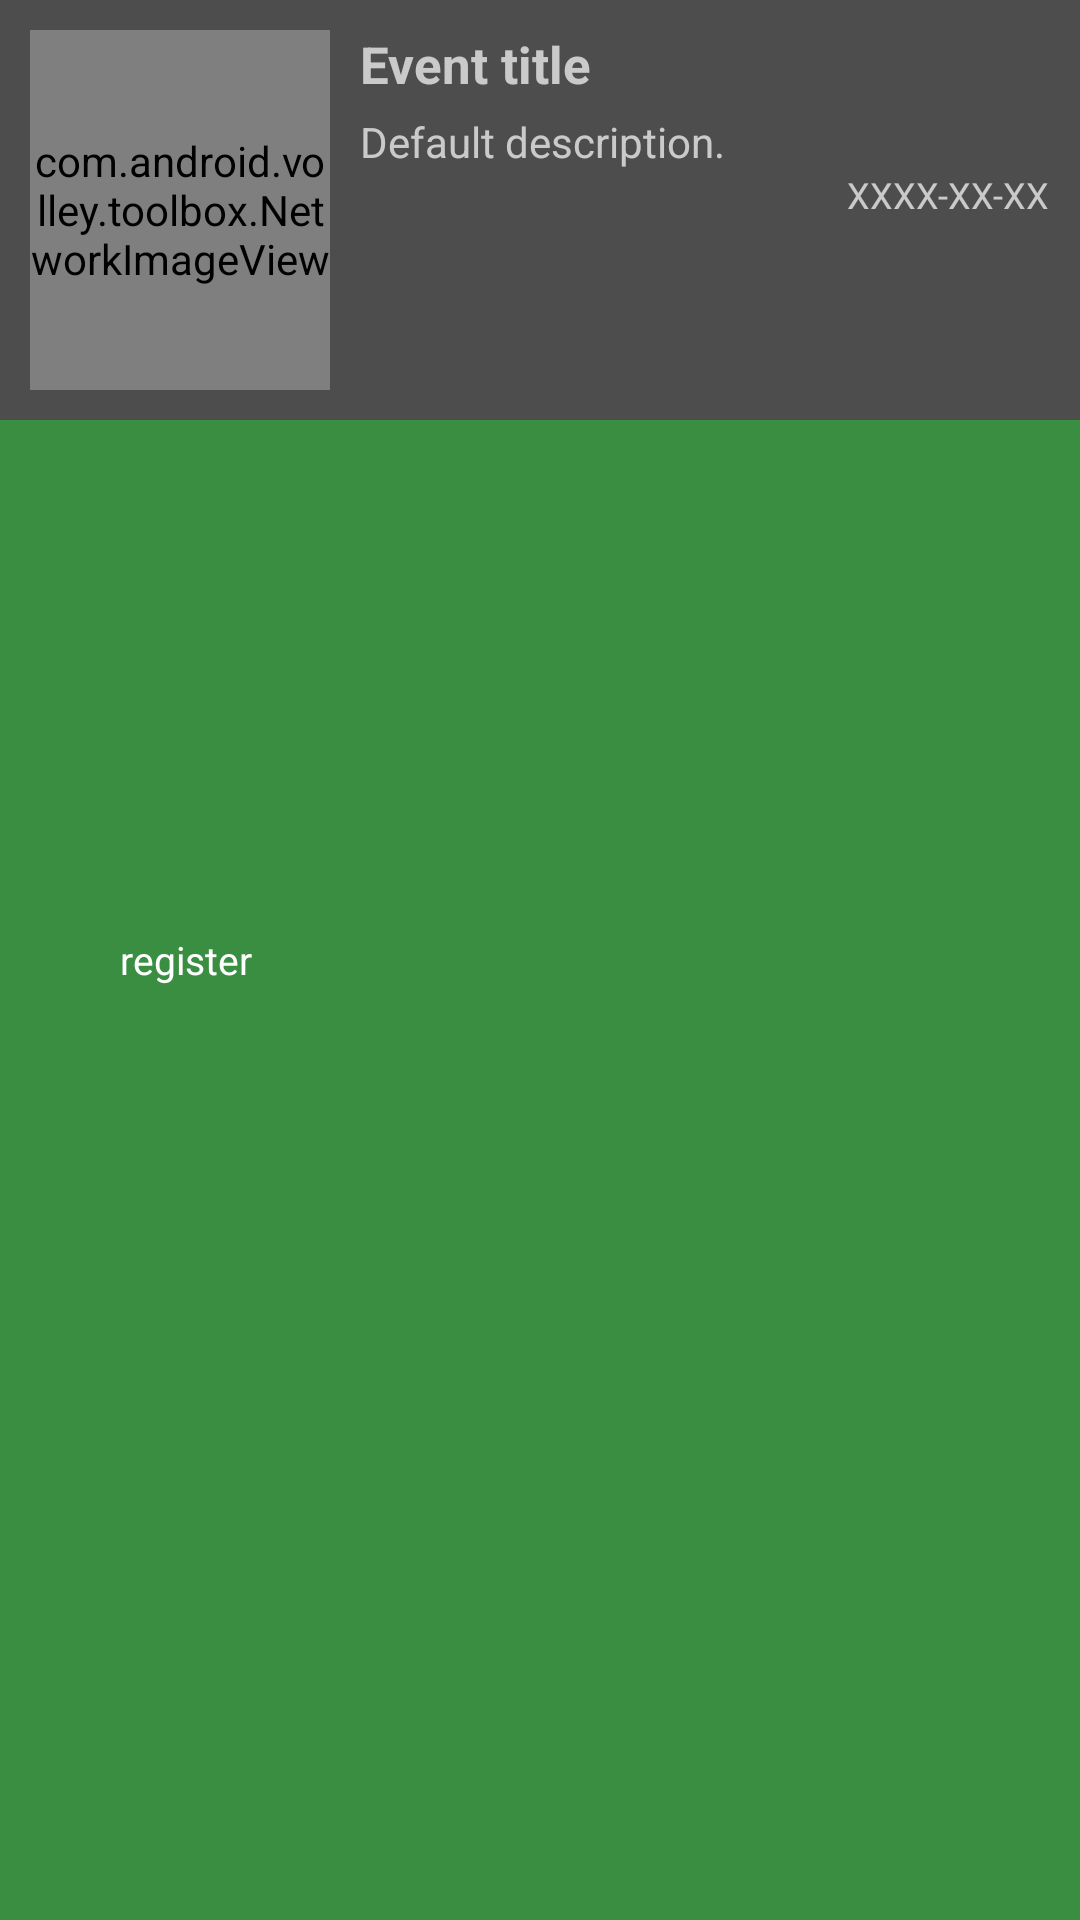

Here is an Android app screen rendered from its layout file. Give the layout XML and the strings, colors and styles it references.
<!-- AndroidManifest.xml: application theme AppTheme.NoActionBar -->
<!-- res/layout/include_incoming_item_event.xml -->
<?xml version="1.0" encoding="utf-8"?>
<FrameLayout xmlns:android="http://schemas.android.com/apk/res/android"
    android:layout_width="match_parent"
    android:layout_height="wrap_content"
    android:orientation="vertical">

    <RelativeLayout
        android:id="@+id/view_background_left"
        android:layout_width="match_parent"
        android:layout_height="match_parent"
        android:background="@color/bg_swipe_right">

        <ImageView
            android:id="@+id/add_icon"
            android:layout_width="@dimen/ic_delete"
            android:layout_height="@dimen/ic_delete"
            android:layout_alignParentStart="true"
            android:layout_centerVertical="true"
            android:layout_marginStart="@dimen/padd_10"
            android:src="@drawable/ic_add_white_24dp" />

        <TextView
            android:layout_width="wrap_content"
            android:layout_height="wrap_content"
            android:layout_centerVertical="true"
            android:layout_marginEnd="@dimen/padd_10"
            android:layout_toEndOf="@id/add_icon"
            android:text="@string/register"
            android:textColor="#fff"
            android:textSize="13sp" />
    </RelativeLayout>

    <RelativeLayout
        android:layout_width="match_parent"
        android:layout_height="wrap_content"
        android:id="@+id/view_foreground"
        android:foreground="?android:attr/selectableItemBackground"
        android:background="@color/colorPrimary"
        android:orientation="vertical"
        android:padding="@dimen/padd_10">

        
        <com.android.volley.toolbox.NetworkImageView
            android:id="@+id/image_event_thumbnail"
            android:layout_width="100dp"
            android:layout_height="120dp"
            android:layout_marginEnd="10dp"
            android:layout_alignParentStart="true"/>

        
        <TextView
            android:id="@+id/field_event_title"
            android:layout_width="wrap_content"
            android:layout_height="wrap_content"
            android:layout_alignTop="@+id/image_event_thumbnail"
            android:layout_toEndOf="@+id/image_event_thumbnail"
            android:text="@string/default_item_event_title"
            android:textSize="17sp"
            android:textStyle="bold" />

        
        <TextView
            android:id="@+id/field_event_description"
            android:layout_width="wrap_content"
            android:layout_height="wrap_content"
            android:layout_below="@id/field_event_title"
            android:layout_marginTop="5dp"
            android:layout_toEndOf="@+id/image_event_thumbnail"
            android:text="@string/default_item_event_description"
            android:textSize="14sp" />

        
        <TextView
            android:id="@+id/field_event_date"
            android:layout_width="wrap_content"
            android:layout_height="wrap_content"
            android:layout_alignParentEnd="true"
            android:layout_below="@+id/field_event_description"
            android:text="@string/default_item_event_date"
            android:textSize="12sp" />
    </RelativeLayout>

</FrameLayout>
<!-- resources referenced by this layout -->
<resources>
  <color name="bg_swipe_right">#398e41</color>
  <color name="colorPrimary">#FF4D4D4D</color>
  <dimen name="ic_delete">30dp</dimen>
  <dimen name="padd_10">10dp</dimen>
  <string name="default_item_event_date">XXXX-XX-XX</string>
  <string name="default_item_event_description">Default description.</string>
  <string name="default_item_event_title">Event title</string>
  <string name="register">register</string>
  <style name="AppTheme.NoActionBar">
          <item name="windowActionBar">false</item>
          <item name="windowNoTitle">true</item>
      </style>
</resources>
